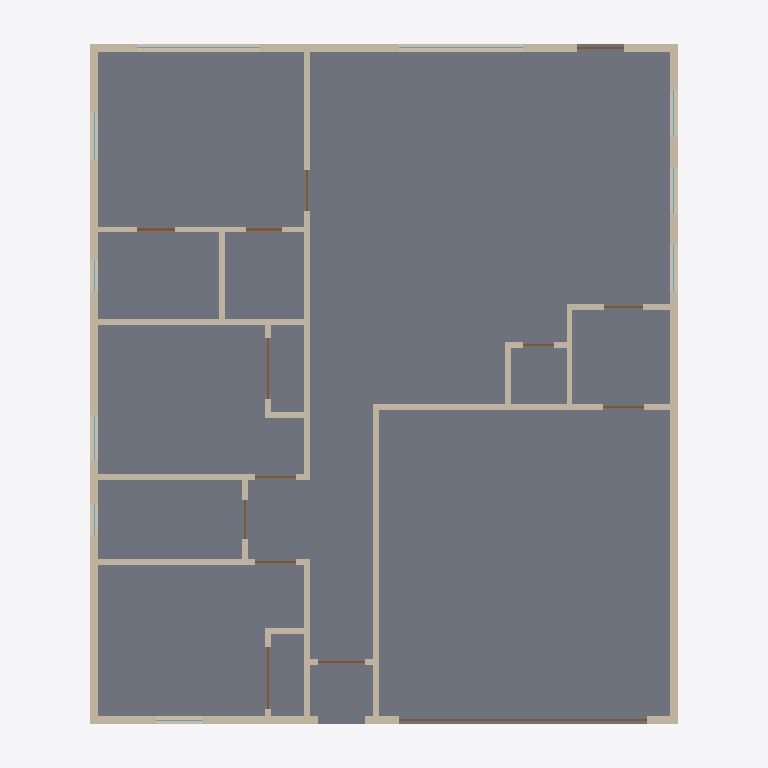
Plan cut of the same IFC building model at storey 'First Floor' (level 0.00 m, cut at 1.40 m), seen from above with north up, elements coloured by IFC class: 23 walls (beige), 14 doors (brown), 10 windows (light blue), 1 slab (grey). Cut surfaces are drawn darker.
Extent 12.2 m × 14.0 m × 5.5 m (x, y, z). Storeys (1): First Floor at 0.00 m. Elements (49): 23 IfcWall, 14 IfcDoor, 10 IfcWindow, 1 IfcRoof, 1 IfcSlab.

HEADER;
FILE_DESCRIPTION(('ViewDefinition [ReferenceView_V1.2]','CONCEPT — NOT FOR CONSTRUCTION — requires validation by a licensed Texas architect/PE.'),'2;1');
FILE_NAME('model.ifc','2026-11-14T15:29:35',(''),(''),'IfcOpenShell 0.9.0post1+b5e509b','housegen','');
FILE_SCHEMA(('IFC4'));
ENDSEC;
DATA;
#13=IFCPROJECT('13eCLTmDLLQx8_2DPvCv4X',$,'First Flanagan Plan 1: 3 Bed / 2 Bath','CONCEPT — NOT FOR CONSTRUCTION — requires validation by a licensed Texas architect/PE.',$,$,$,(#10),#5);
#19=IFCSITE('1TdvYIKmHTh9c9G1ounvru',$,'Lot','Jefferson County / City of Beaumont, Texas',$,#18,$,$,.ELEMENT.,$,$,$,$,$);
#25=IFCBUILDING('226H$FaN9T9eLJBjnaJ77O',$,'First Flanagan Plan 1: 3 Bed / 2 Bath','CONCEPT — NOT FOR CONSTRUCTION — requires validation by a licensed Texas architect/PE.',$,#24,$,$,.ELEMENT.,$,$,$);
#42=IFCBUILDINGSTOREY('3nY5zx$$zUqRBFY7zCO9Z_',$,'First Floor',$,$,#41,$,$,.ELEMENT.,0.0);
#70=IFCSLAB('0PjK$RF3jU0fbi88h03NwG',$,'Floor First Floor',$,$,#63,#69,$,.BASESLAB.);
#241=IFCWALL('1n5UiXIIfRY8ka3uHTIcK1',$,'ext-right',$,$,#223,#240,'ext-right',.STANDARD.);
#561=IFCWALL('0C5K1giwLRIxRtqFUo_LdB',$,'ext-left',$,$,#543,#560,'ext-left',.STANDARD.);
#401=IFCWALL('0jAbSTiz9RKf36WdZY_Px$',$,'ext-back',$,$,#383,#400,'ext-back',.STANDARD.);
#96=IFCWALL('3AjvP7yIDVnef4Yv6IkK1y',$,'ext-front',$,$,#75,#95,'ext-front',.STANDARD.);
#796=IFCWALL('0fHTeu7NvUgOxtTMtziXPh',$,'WA2',$,$,#778,#795,'WA2',.PARTITIONING.);
#1528=IFCWALL('0MOlEjvZnItefEEYFA2E5w',$,'G1',$,$,#1510,#1527,'G1',.PARTITIONING.);
#1556=IFCWALL('2bw9tfvnzU4hdvB7hX6Gc0',$,'G2',$,$,#1538,#1555,'G2',.PARTITIONING.);
#1284=IFCWALL('3Wvxp99pfJvhp7RgeYqM_p',$,'L4',$,$,#1266,#1283,'L4',.PARTITIONING.);
#868=IFCWALL('2tDl8fFTrG6BsCIonu9RSC',$,'L1',$,$,#850,#867,'L1',.PARTITIONING.);
#940=IFCWALL('1BedrgOIHSHvXyugI$c8wV',$,'L2',$,$,#922,#939,'L2',.PARTITIONING.);
#768=IFCWALL('21DXKxdQLT$AC_9kfwfD48',$,'WA1',$,$,#747,#767,'WA1',.PARTITIONING.);
#1312=IFCWALL('2fjSaTJ_POivkzIeOHzVk_',$,'L5',$,$,#1294,#1311,'L5',.PARTITIONING.);
#1428=IFCWALL('2tRfHjHjzP2g4yl0aEXpV3',$,'L6',$,$,#1410,#1427,'L6',.PARTITIONING.);
#213=IFCDOOR('0EdoHjQUHMsfSsF_6KCi6Z',$,'GD',$,$,#212,#207,'GD',2.1336,4.8768,.DOOR.,.NOTDEFINED.,$);
#1628=IFCWALL('0MGWMPLbrOwOrrIgE$d8ua',$,'U1',$,$,#1610,#1627,'U1',.PARTITIONING.);
#1656=IFCWALL('08_sWnJ4rNr8SIkRk7QG8n',$,'U2',$,$,#1638,#1655,'U2',.PARTITIONING.);
#1728=IFCWALL('26k65wHGrTE94yfLDwU2gd',$,'PN1',$,$,#1710,#1727,'PN1',.PARTITIONING.);
#1012=IFCWALL('06L6VgvCHU4eU1$CDJ4IjB',$,'L3',$,$,#994,#1011,'L3',.PARTITIONING.);
#1156=IFCWALL('2IuUt55ujPnvtO$pt8vGmx',$,'C2b',$,$,#1138,#1155,'C2b',.PARTITIONING.);
#1256=IFCWALL('0TbjDTgDbM6QGT4JSZKuQZ',$,'C3b',$,$,#1238,#1255,'C3b',.PARTITIONING.);
#1756=IFCWALL('3_IDsTFajLtAtvxnRFSaxG',$,'PN2',$,$,#1738,#1755,'PN2',.PARTITIONING.);
#1184=IFCWALL('0YJdn3zS5Nv8hKNJbRnL6C',$,'C3a',$,$,#1166,#1183,'C3a',.PARTITIONING.);
#489=IFCWINDOW('1SrMWTUhzKY9hmQaAoof5l',$,'S02',$,$,#488,#483,'S02',1.8288000000000002,2.4384,.WINDOW.,.SINGLE_PANEL.,$);
#1128=IFCDOOR('0MfNfhtlTVdwtYxPK71pek',$,'D08',$,$,#1127,#1122,'D08',2.03201016,1.2192,.DOOR.,.FOLDING_TO_LEFT.,$);
#533=IFCWINDOW('36gGlRXw1Qtx0_hZpuszSc',$,'S01',$,$,#532,#527,'S01',1.8288000000000002,2.4384,.WINDOW.,.SINGLE_PANEL.,$);
#1228=IFCDOOR('0UBY_tBhrNtO09L1yujZpR',$,'D09',$,$,#1227,#1222,'D09',2.03201016,1.2192,.DOOR.,.FOLDING_TO_LEFT.,$);
#1084=IFCWALL('2CvWqDLbXIy9saCEFXKqr2',$,'C2a',$,$,#1066,#1083,'C2a',.PARTITIONING.);
#1356=IFCDOOR('0j_HDH8fLQr8ol_xdA4P8M',$,'D11',$,$,#1355,#1350,'D11',2.03201016,0.762,.DOOR.,.SINGLE_SWING_LEFT.,$);
#1400=IFCDOOR('1PQ0KvTjbROuPj4rkaSmds',$,'D12',$,$,#1399,#1394,'D12',2.03201016,0.71118984,.DOOR.,.SINGLE_SWING_LEFT.,$);
#1456=IFCWALL('0NTRDUppDLvOzFiI7FDfwZ',$,'P1',$,$,#1438,#1455,'P1',.PARTITIONING.);
#445=IFCDOOR('2MnP$GdyfSnfFHhKuB_vCu',$,'D13',$,$,#444,#439,'D13',2.03201016,0.9144000000000001,.DOOR.,.SINGLE_SWING_LEFT.,$);
#1500=IFCDOOR('3hNigrgPXU1wHQMAVvfmpm',$,'D01',$,$,#1499,#1494,'D01',2.03201016,0.9144000000000001,.DOOR.,.SINGLE_SWING_LEFT.,$);
#840=IFCDOOR('2TRpRU6kLRve69wJXjSG_E',$,'D10',$,$,#839,#834,'D10',2.03201016,0.8128101600000001,.DOOR.,.SINGLE_SWING_LEFT.,$);
#912=IFCDOOR('1AqyCQ90XRc8wVKOAtQdVT',$,'D05',$,$,#911,#906,'D05',2.03201016,0.8128101600000001,.DOOR.,.SINGLE_SWING_LEFT.,$);
#984=IFCDOOR('3SD7G2kzTJuQYBD$Wo5RiI',$,'D06',$,$,#983,#978,'D06',2.03201016,0.8128101600000001,.DOOR.,.SINGLE_SWING_LEFT.,$);
#1600=IFCDOOR('3iRiVOeRLHmhiy6uzAQ$Lj',$,'D02',$,$,#1599,#1594,'D02',2.03201016,0.8128101600000001,.DOOR.,.SINGLE_SWING_LEFT.,$);
#1056=IFCDOOR('2AA$JM5VzTgehAAH8S7Nme',$,'D07',$,$,#1055,#1050,'D07',2.03201016,0.762,.DOOR.,.SINGLE_SWING_LEFT.,$);
#1700=IFCDOOR('3fKmozzKPSzQBu8RpgrPfT',$,'D03',$,$,#1699,#1694,'D03',2.03201016,0.762,.DOOR.,.SINGLE_SWING_LEFT.,$);
#1800=IFCDOOR('0CIwysfXXVNuL3CMiFxqsi',$,'D04',$,$,#1799,#1794,'D04',2.03201016,0.6096,.DOOR.,.SINGLE_SWING_LEFT.,$);
#373=IFCWINDOW('2ytwmZ3zDUr8w6AZCR58sH',$,'N08',$,$,#372,#367,'N08',1.8288000000000002,0.9144000000000001,.WINDOW.,.DOUBLE_PANEL_HORIZONTAL.,$);
#605=IFCWINDOW('3Mcobp_VDODxz0pqtTP7Qs',$,'N06',$,$,#604,#599,'N06',1.8288000000000002,0.9144000000000001,.WINDOW.,.DOUBLE_PANEL_HORIZONTAL.,$);
#146=IFCWINDOW('3Gr33BkFPOMgf2pi5YiExy',$,'N01',$,$,#145,#140,'N01',1.8288000000000002,0.9144000000000001,.WINDOW.,.DOUBLE_PANEL_HORIZONTAL.,$);
#285=IFCWINDOW('12VsFLG15I9fmHKfRrlmvE',$,'N09',$,$,#284,#279,'N09',0.9144000000000001,0.9144000000000001,.WINDOW.,.DOUBLE_PANEL_HORIZONTAL.,$);
#329=IFCWINDOW('1IL5Iu9mfTpA_YqSwAIQ0o',$,'N07',$,$,#328,#323,'N07',1.8288000000000002,0.9144000000000001,.WINDOW.,.DOUBLE_PANEL_HORIZONTAL.,$);
#693=IFCWINDOW('0nCTbKhh1M9P5ciWVRq862',$,'N02',$,$,#692,#687,'N02',1.8288000000000002,0.9144000000000001,.WINDOW.,.DOUBLE_PANEL_HORIZONTAL.,$);
#649=IFCWINDOW('1jwwLQ4fHPG8MFjY3eqCD8',$,'N04',$,$,#648,#643,'N04',0.9144000000000001,0.6096,.WINDOW.,.DOUBLE_PANEL_HORIZONTAL.,$);
#737=IFCWINDOW('2WHkmYdeTPDheOISCSwd_D',$,'N03',$,$,#736,#731,'N03',0.9144000000000001,0.6096,.WINDOW.,.DOUBLE_PANEL_HORIZONTAL.,$);
ENDSEC;
